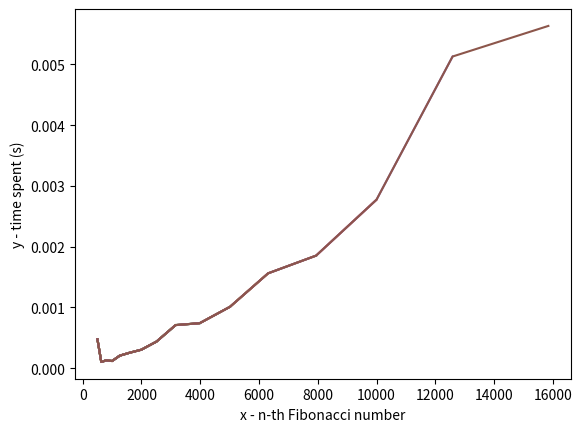

Write the Python code that produced this figure.
import matplotlib.pyplot as plt
import time
import pandas as pd
import sys

sys.setrecursionlimit(50000)
fibon_num = []
x = []
y = []
fib_low = [5,7,10,12,15,17,20]
fib_high = [501,631,794,1000,1259,1585,1995,2512,3162,3981,5012,6310,7943,10000,12589,15849]

def fib_dynamic_top_down(n, k = {}):

    if n <= 1:
        return n

    if n not in k:
        k[n] = fib_dynamic_top_down(n - 1, k) + fib_dynamic_top_down(n - 2, k)

    return k[n]

for row in fib_high:
    print('{:^7}'.format(row),end='')
    
print('')

for i in range(16):
    start = time.time()
    fibon_num.append(fib_dynamic_top_down(fib_high[i]))
    end = time.time()
    x.append(fib_high[i])
    y.append(end-start)
    print('{:^7.4f}'.format(end-start),end='')
    plt.plot(x,y)
    plt.draw()


plt.xlabel('x - n-th Fibonacci number')
plt.ylabel('y - time spent (s)')
plt.show()
